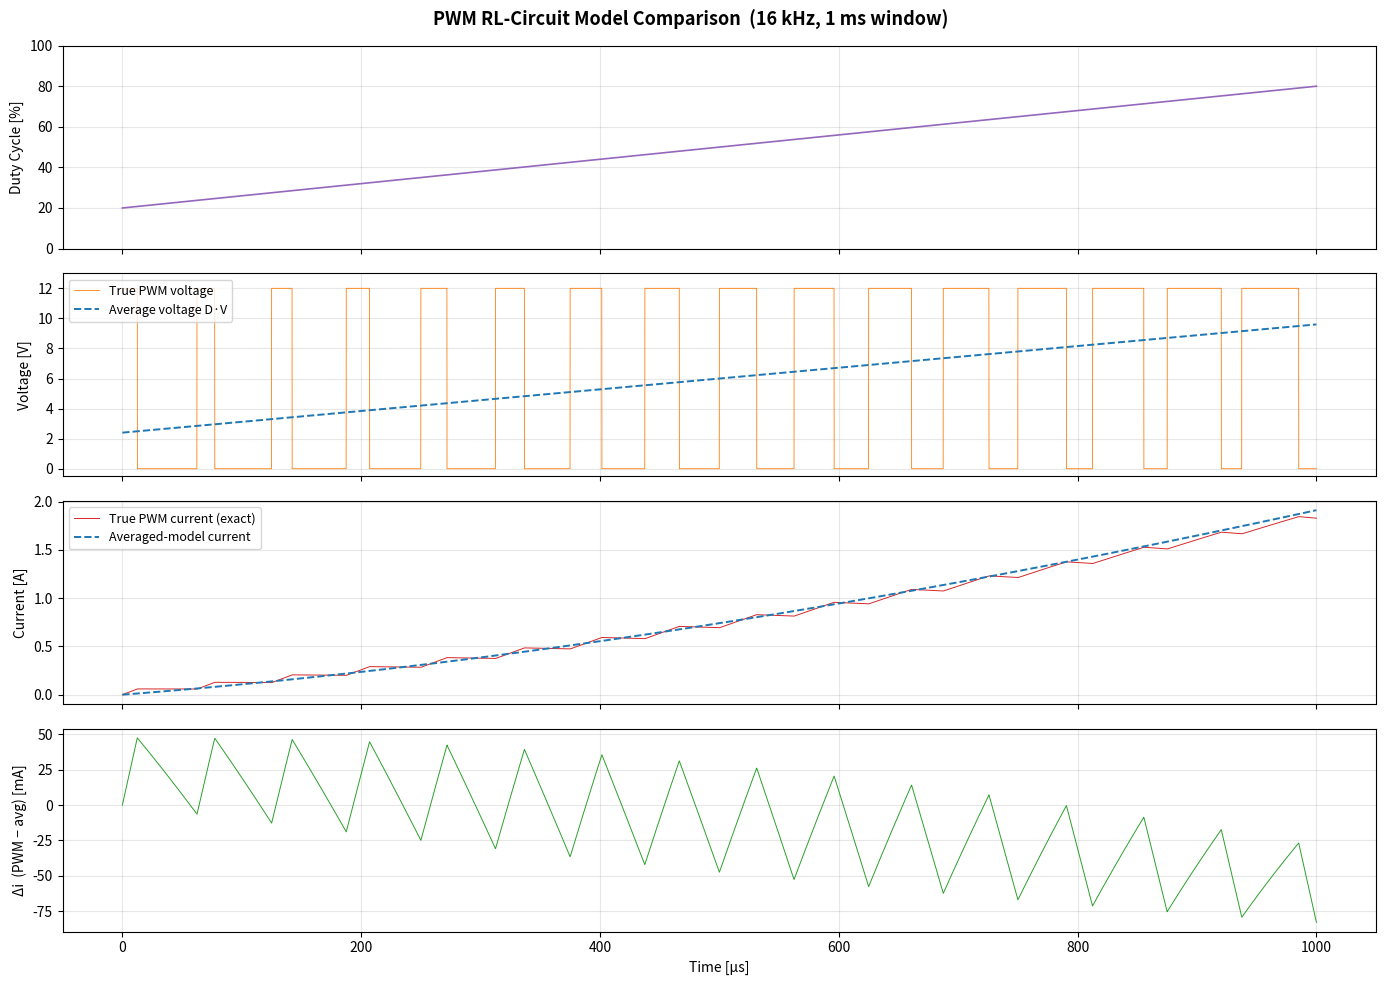

Write the Python code that produced this figure.
import numpy as np
import matplotlib.pyplot as plt
from scipy.signal import TransferFunction, lsim

# ============================================================
# Circuit Parameters
# ============================================================
R = 1.5            # Resistance  [Ω]
L = 0.0025         # Inductance  [H]  (2.5 mH)
V_SUPPLY = 12.0    # Supply rail [V]
tau = L / R        # RL time constant ≈ 1.667 ms

# ============================================================
# PWM Parameters
# ============================================================
F_PWM = 16e3                    # PWM frequency  [Hz]
T_PWM = 1.0 / F_PWM            # PWM period     [s]  (62.5 µs)

# ============================================================
# Simulation Window
# ============================================================
T_END = 1e-3                    # 1 ms  →  16 full PWM cycles
DT    = 1e-7                    # 100 ns resolution (625 pts / PWM cycle)
t     = np.arange(0, T_END + DT / 2, DT)

# ============================================================
# Duty-Cycle Command  D(t)
# ============================================================
# Ramp from 20 % → 80 % over the window so every PWM cycle
# has a visibly different pulse width.
def duty_command(t_val):
    """Continuous duty-cycle setpoint (from a controller)."""
    return np.clip(0.2 + 0.6 * (np.asarray(t_val) / T_END), 0.0, 1.0)

D_continuous = duty_command(t)

# ============================================================
# MODEL 1 — Abstracted (Average-Voltage) Approximation
# ============================================================
# Treats the coil voltage as the smooth signal  D(t)·V.
# Transfer function:  I(s)/D(s) = V / (Ls + R)
G = TransferFunction([V_SUPPLY], [L, R])
_, i_avg, _ = lsim(G, U=D_continuous, T=t)

# ============================================================
# MODEL 2 — True PWM Waveform  (exact analytical solution)
# ============================================================
# Between every switching edge the RL circuit obeys:
#
#   di/dt = (V_seg − R·i) / L          (V_seg = V_SUPPLY or 0)
#
# Closed-form from initial condition i₀ at time t₀:
#
#   i(t) = V_seg/R  +  (i₀ − V_seg/R) · exp(−R·(t − t₀) / L)
#
# We propagate i analytically from edge to edge — zero
# numerical-integration error.  The only error source is
# IEEE-754 floating-point arithmetic (~1e-15 relative).

# --- Step 1: build segment table and propagate boundary currents ---
seg_t_start = []          # start time of each constant-V segment
seg_V       = []          # voltage applied during segment
seg_i0      = []          # current at segment start

i_boundary = 0.0          # coil starts de-energised

cycle = 0
while cycle * T_PWM < T_END:
    t_cycle = cycle * T_PWM
    D = float(duty_command(t_cycle))

    # ---- ON phase (V_SUPPLY applied) ----
    t_on_start = t_cycle
    t_on_end   = min(t_cycle + D * T_PWM, T_END)
    if t_on_end > t_on_start:
        seg_t_start.append(t_on_start)
        seg_V.append(V_SUPPLY)
        seg_i0.append(i_boundary)
        dt_on = t_on_end - t_on_start
        i_boundary = (V_SUPPLY / R) + (i_boundary - V_SUPPLY / R) * np.exp(-R * dt_on / L)

    # ---- OFF phase (0 V applied, free-wheeling through diode) ----
    t_off_start = t_on_end
    t_off_end   = min((cycle + 1) * T_PWM, T_END)
    if t_off_end > t_off_start:
        seg_t_start.append(t_off_start)
        seg_V.append(0.0)
        seg_i0.append(i_boundary)
        dt_off = t_off_end - t_off_start
        i_boundary = i_boundary * np.exp(-R * dt_off / L)

    cycle += 1

seg_t_start = np.array(seg_t_start)
seg_V       = np.array(seg_V)
seg_i0      = np.array(seg_i0)

# --- Step 2: evaluate on the dense time array (vectorised) ---
idx = np.searchsorted(seg_t_start, t, side='right') - 1
idx = np.clip(idx, 0, len(seg_t_start) - 1)

dt_in_seg = t - seg_t_start[idx]
V_at_t    = seg_V[idx]
i0_at_t   = seg_i0[idx]

i_pwm = (V_at_t / R) + (i0_at_t - V_at_t / R) * np.exp(-R * dt_in_seg / L)
v_pwm = V_at_t                       # switching waveform for plotting
v_avg = D_continuous * V_SUPPLY       # average-model voltage

# ============================================================
# Console Output — sanity-check steady-state values
# ============================================================
print(f"RL time constant  τ = L/R = {tau*1e3:.3f} ms")
print(f"PWM period        T = 1/f = {T_PWM*1e6:.1f} µs")
print(f"Sim resolution    Δt      = {DT*1e9:.0f} ns  ({int(T_PWM/DT)} pts/cycle)")
print()
print("Expected steady-state currents  i_ss = (V/R)·D :")
for d in [0.2, 0.4, 0.6, 0.8]:
    print(f"  D = {d:.1f}  →  i_ss = {V_SUPPLY / R * d:.3f} A")

# ============================================================
# Plotting — 4-panel comparison
# ============================================================
t_us = t * 1e6                        # time axis in µs

fig, axes = plt.subplots(4, 1, figsize=(14, 10), sharex=True)
fig.suptitle("PWM RL-Circuit Model Comparison  (16 kHz, 1 ms window)",
             fontsize=13, fontweight='bold')

# --- 1. Duty-cycle command ---
ax = axes[0]
ax.plot(t_us, D_continuous * 100, color='tab:purple', linewidth=1.2)
ax.set_ylabel("Duty Cycle [%]")
ax.set_ylim(0, 100)
ax.grid(True, alpha=0.3)

# --- 2. Voltage waveforms ---
ax = axes[1]
ax.plot(t_us, v_pwm, color='tab:orange', linewidth=0.6, label="True PWM voltage")
ax.plot(t_us, v_avg, color='tab:blue',   linewidth=1.4, label="Average voltage D·V",
        linestyle='--')
ax.set_ylabel("Voltage [V]")
ax.set_ylim(-0.5, V_SUPPLY + 1)
ax.legend(loc='upper left', fontsize=9)
ax.grid(True, alpha=0.3)

# --- 3. Current comparison ---
ax = axes[2]
ax.plot(t_us, i_pwm, color='tab:red',  linewidth=0.7, label="True PWM current (exact)")
ax.plot(t_us, i_avg, color='tab:blue',  linewidth=1.4, label="Averaged-model current",
        linestyle='--')
ax.set_ylabel("Current [A]")
ax.legend(loc='upper left', fontsize=9)
ax.grid(True, alpha=0.3)

# --- 4. Difference / ripple ---
ax = axes[3]
ax.plot(t_us, (i_pwm - i_avg) * 1e3, color='tab:green', linewidth=0.7)
ax.set_ylabel("Δi  (PWM − avg) [mA]")
ax.set_xlabel("Time [µs]")
ax.grid(True, alpha=0.3)

plt.tight_layout()
plt.show()
